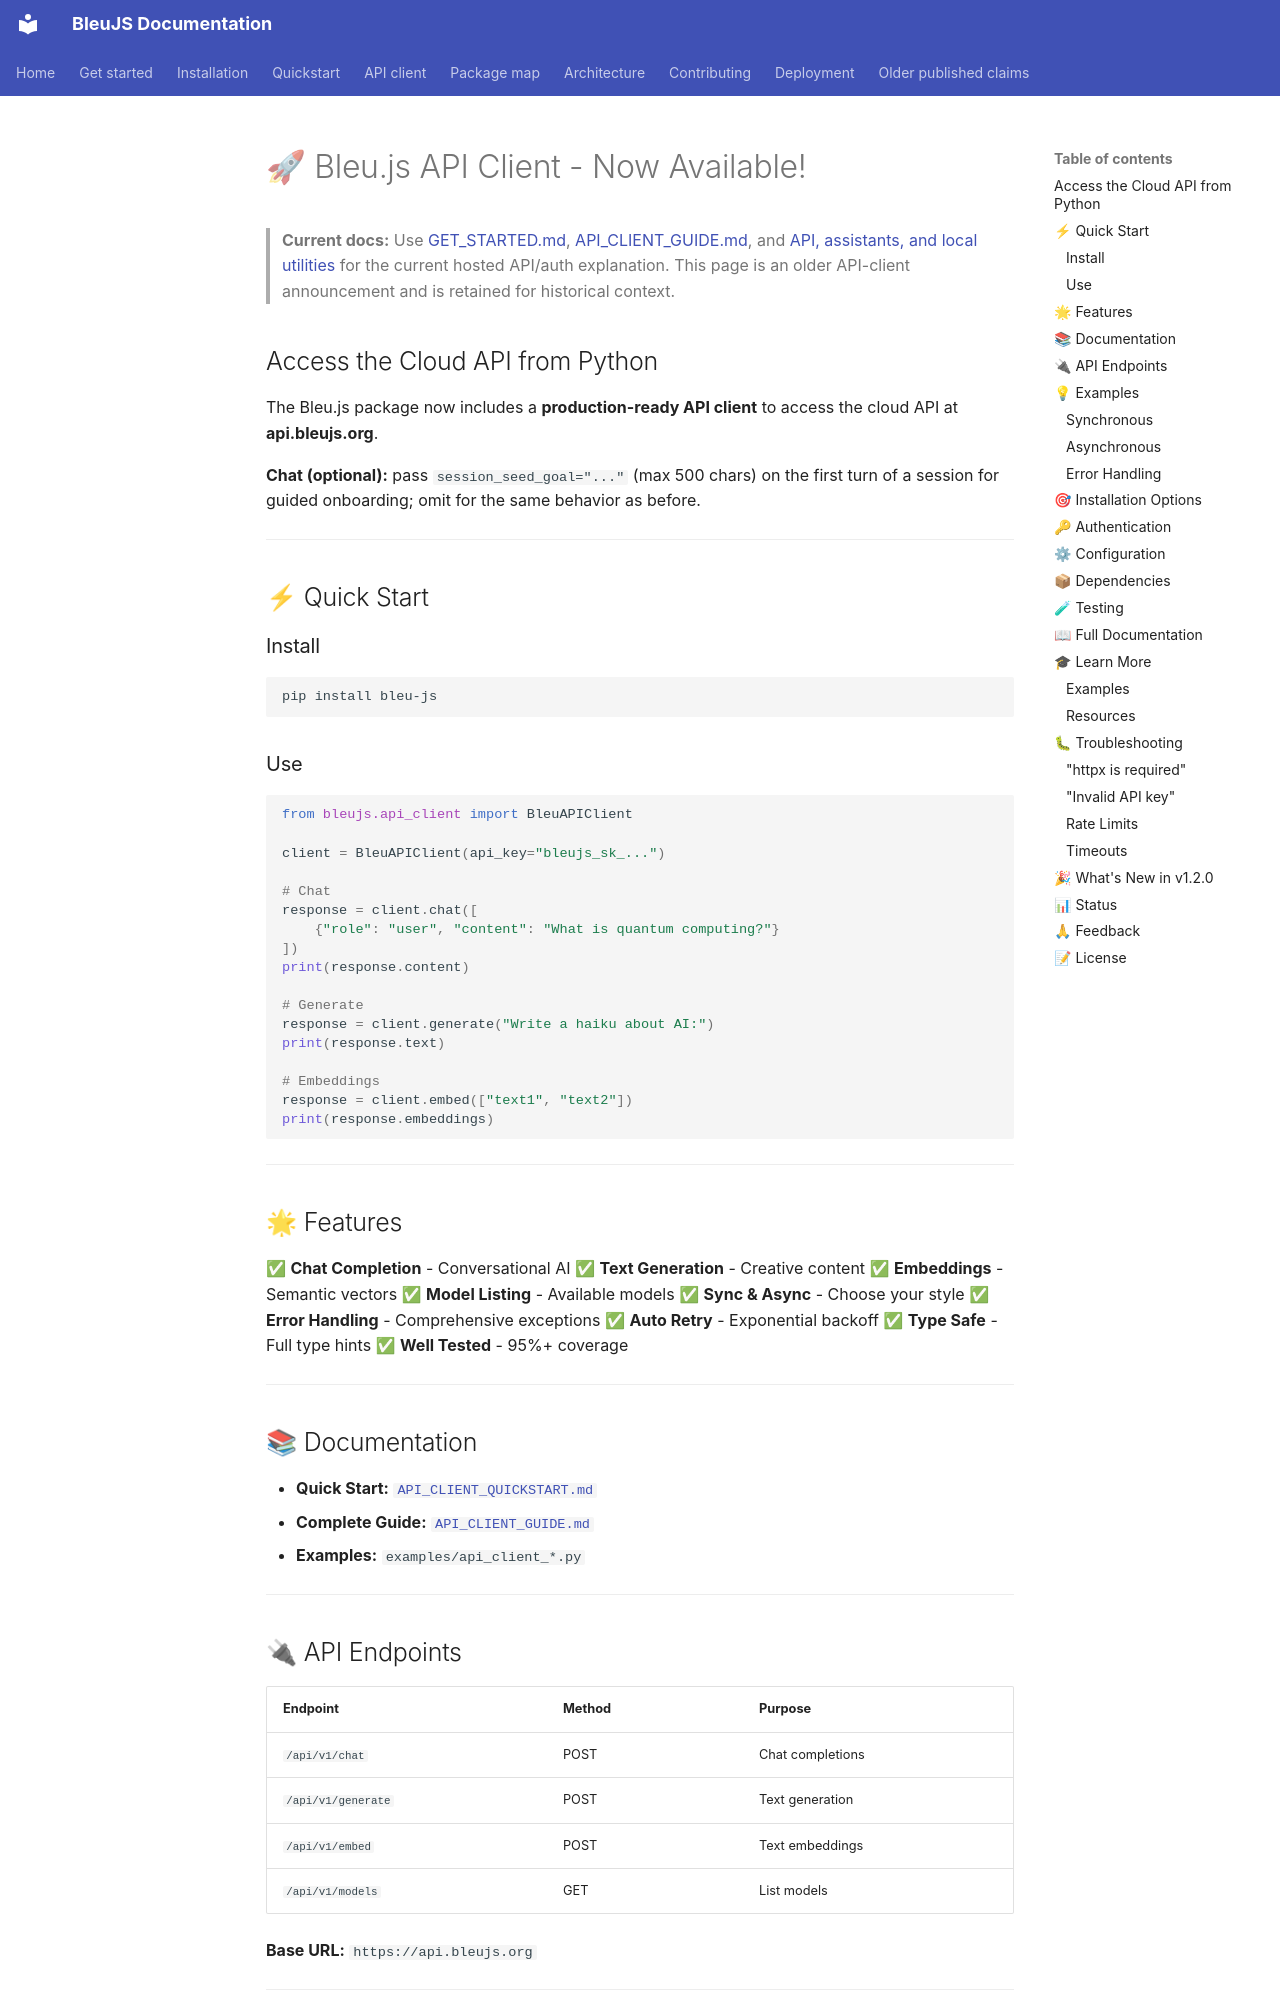

repository: HelloblueAI/Bleu.js · page: README_API_CLIENT/index.html · generator: mkdocs

# 🚀 Bleu.js API Client - Now Available!

> **Current docs:** Use [GET_STARTED.md](GET_STARTED.md),
> [API_CLIENT_GUIDE.md](API_CLIENT_GUIDE.md), and
> [API, assistants, and local utilities](WHO_SERVES_THE_API.md) for the current
> hosted API/auth explanation. This page is an older API-client announcement and
> is retained for historical context.

## Access the Cloud API from Python

The Bleu.js package now includes a **production-ready API client** to access the cloud API at **api.bleujs.org**.

**Chat (optional):** pass `session_seed_goal="..."` (max 500 chars) on the first turn of a session for guided onboarding; omit for the same behavior as before.

---

## ⚡ Quick Start

### Install

```bash
pip install bleu-js
```

### Use

```python
from bleujs.api_client import BleuAPIClient

client = BleuAPIClient(api_key="bleujs_sk_...")

# Chat
response = client.chat([
    {"role": "user", "content": "What is quantum computing?"}
])
print(response.content)

# Generate
response = client.generate("Write a haiku about AI:")
print(response.text)

# Embeddings
response = client.embed(["text1", "text2"])
print(response.embeddings)
```

---

## 🌟 Features

✅ **Chat Completion** - Conversational AI
✅ **Text Generation** - Creative content
✅ **Embeddings** - Semantic vectors
✅ **Model Listing** - Available models
✅ **Sync & Async** - Choose your style
✅ **Error Handling** - Comprehensive exceptions
✅ **Auto Retry** - Exponential backoff
✅ **Type Safe** - Full type hints
✅ **Well Tested** - 95%+ coverage

---
